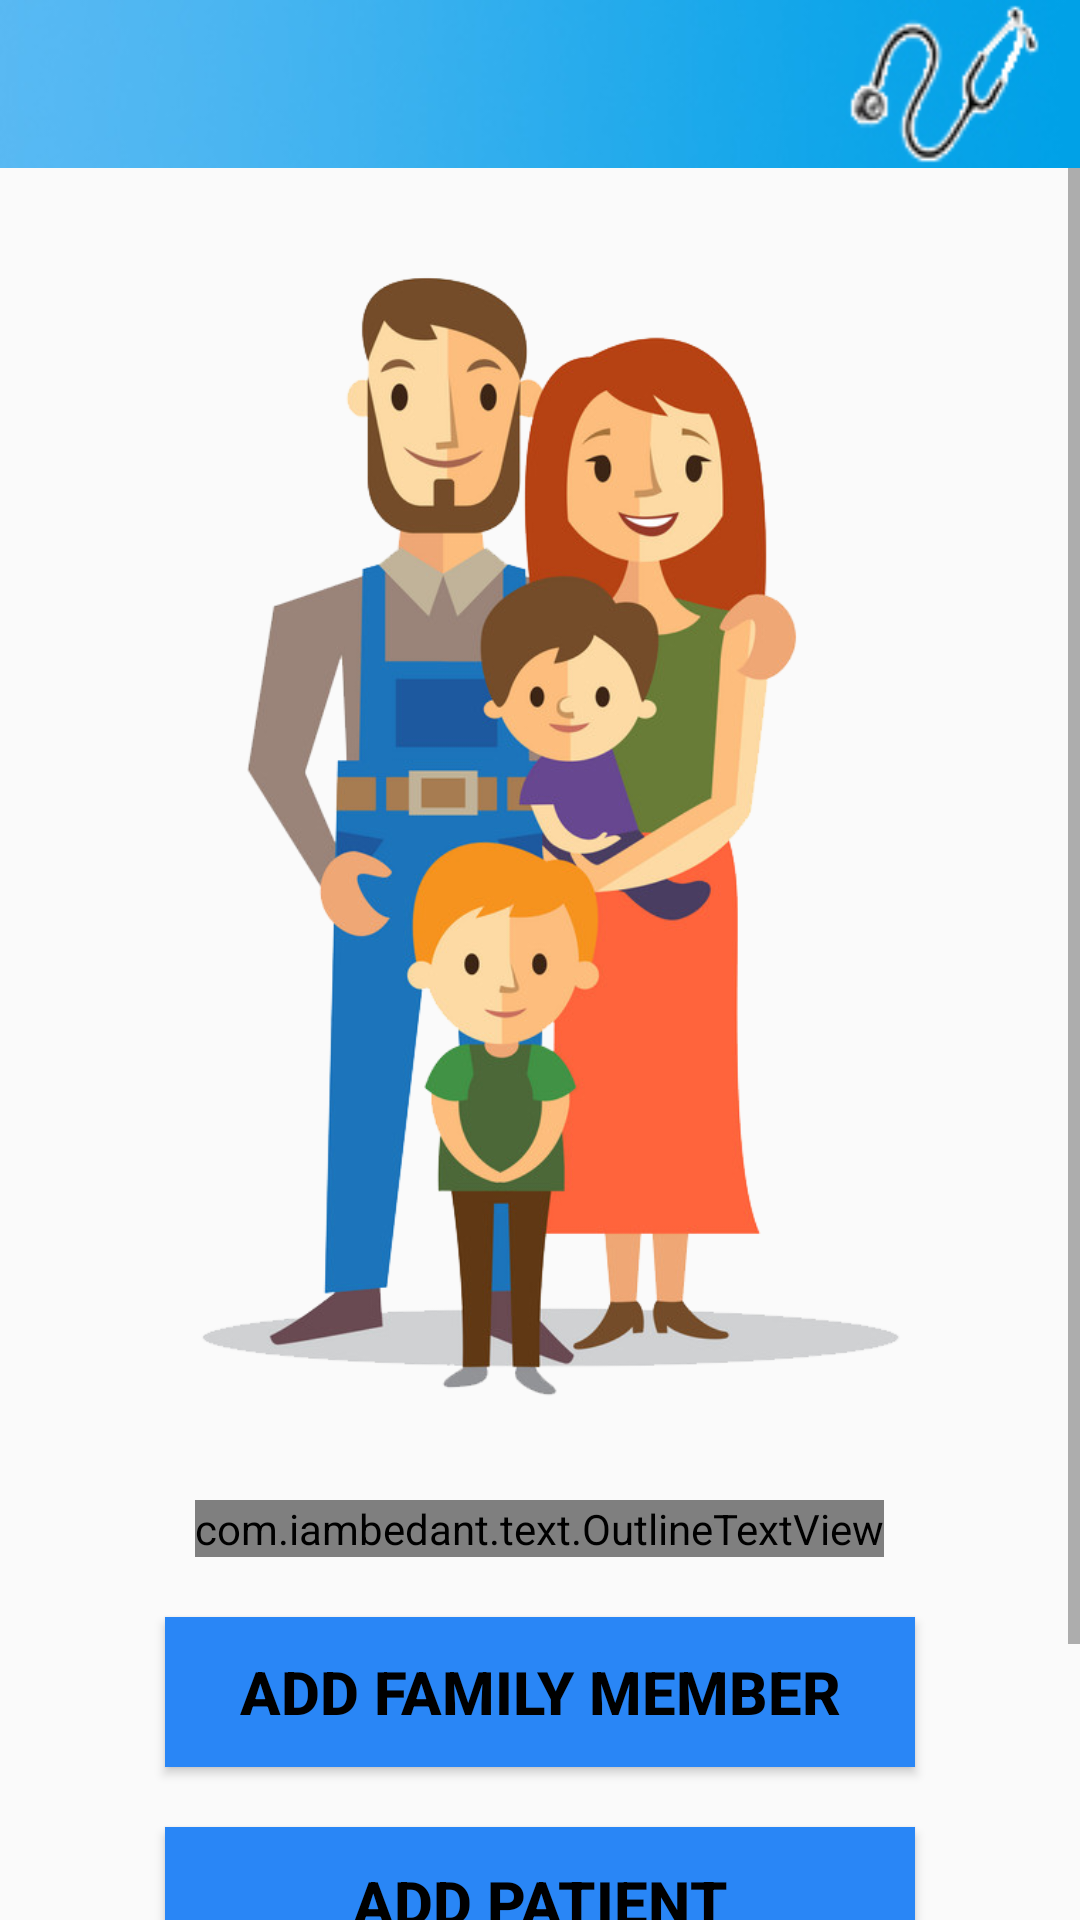

Here is an Android app screen rendered from its layout file. Give the layout XML and the strings, colors and styles it references.
<!-- AndroidManifest.xml: application theme AppTheme -->
<!-- res/layout/nurse_activity_add_family_success.xml -->
<?xml version="1.0" encoding="utf-8"?>
<LinearLayout xmlns:android="http://schemas.android.com/apk/res/android"
    xmlns:app="http://schemas.android.com/apk/res-auto"
    xmlns:tools="http://schemas.android.com/tools"
    android:layout_width="match_parent"
    android:layout_height="match_parent"
    android:orientation="vertical"
    tools:context=".nurse.nurse_activity_add_family_success">

    <androidx.appcompat.widget.Toolbar
        android:id="@+id/naf_toolbar"
        android:layout_width="match_parent"
        android:layout_height="wrap_content"
        android:background="@drawable/nurse_toolbar"
        android:minHeight="?attr/actionBarSize"
        android:theme="?attr/actionBarTheme" />

    <ScrollView
        android:layout_width="match_parent"
        android:layout_height="wrap_content">

        <LinearLayout
            android:layout_width="match_parent"
            android:layout_height="wrap_content"
            android:orientation="vertical">

            <ImageView
                android:layout_width="250dp"
                android:layout_height="444dp"
                android:layout_gravity="center"
                android:src="@drawable/img_family_001" />

            <com.iambedant.text.OutlineTextView
                android:id="@+id/imageView23"
                android:layout_width="wrap_content"
                android:layout_height="wrap_content"
                android:layout_gravity="center"
                android:text="Successfully Registered"
                android:textAlignment="center"
                android:textColor="@android:color/white"
                android:textSize="50sp"
                android:textStyle="bold"
                app:outlineColor="#000000"
                app:outlineWidth="1" />

            <Button
                android:id="@+id/naf_afm"
                android:layout_width="250dp"
                android:layout_height="50dp"
                android:layout_gravity="center"
                android:layout_marginTop="20dp"
                android:background="@color/colorPrimaryDark"
                android:text="Add Family Member"
                android:textSize="20dp"
                android:textStyle="bold" />

            <Button
                android:id="@+id/naf_ap"
                android:layout_width="250dp"
                android:layout_height="50dp"
                android:layout_gravity="center"
                android:layout_marginTop="20dp"
                android:background="@color/colorPrimaryDark"
                android:text="Add Patient"
                android:textSize="20dp"
                android:textStyle="bold" />

            <Button
                android:id="@+id/naf_bckhome"
                android:layout_width="250dp"
                android:layout_height="50dp"
                android:layout_gravity="center"
                android:layout_marginTop="20dp"
                android:layout_marginBottom="20dp"
                android:background="@color/colorPrimaryDark"
                android:text="Back to Main"
                android:textSize="25dp"
                android:textStyle="bold" />
        </LinearLayout>
    </ScrollView>

</LinearLayout>
<!-- resources referenced by this layout -->
<resources>
  <color name="colorPrimaryDark">#2986f6</color>
  <!-- drawable img_family_001: png bitmap (drawable, 205424 bytes) -->
  <!-- drawable nurse_toolbar: jpg bitmap (drawable, 10201 bytes) -->
  <style name="AppTheme" parent="Theme.AppCompat.Light.NoActionBar">
          
          <item name="colorPrimary">@color/colorPrimary</item>
          <item name="colorPrimaryDark">#828282</item>
          <item name="colorAccent">@color/colorAccent</item>
          
          <item name="android:itemBackground">#ffffff</item>
          <item name="android:textColor">#000000</item>
      </style>
  <color name="colorPrimary">#66bb6a</color>
  <color name="colorAccent">#3700B3</color>
</resources>
